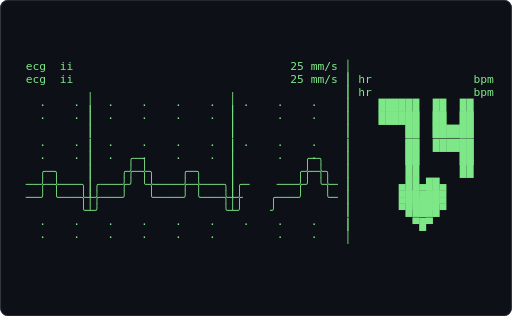
t = 0.00 s
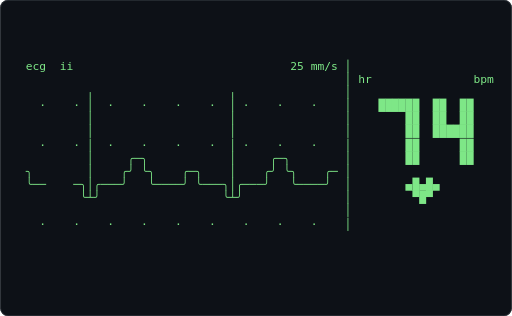
t = 0.61 s
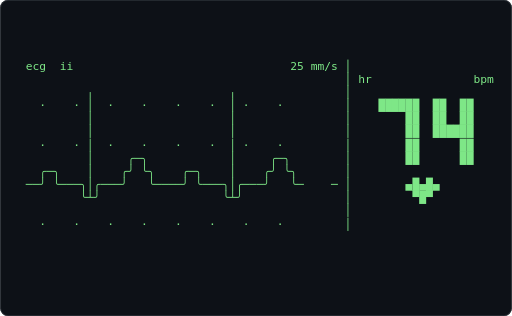
t = 1.21 s
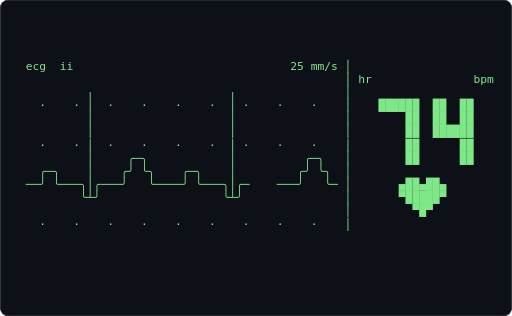
t = 1.82 s
t = 2.43 s: frame unchanged from t = 0.61 s, image omitted
t = 3.04 s: frame unchanged from t = 1.21 s, image omitted

The animated SVG that drew these frames (rendered in a browser with its animation timeline set to each time). Animation: 1 CSS @keyframes rule; one cycle of 3.64 s, repeats indefinitely.

<svg xmlns="http://www.w3.org/2000/svg" width="680" height="420" viewBox="0 0 680 420" role="img" aria-label="Terminal playing an ASCII animation of heartbeat">
<style>.f{opacity:0;animation:blink 1.860s steps(1,end) infinite}.f:first-of-type{opacity:1}@keyframes blink{0%{opacity:1}4.167%{opacity:0}100%{opacity:0}}@media (prefers-reduced-motion: reduce){.f{animation:none}.f:first-of-type{opacity:1}}text{font-family:ui-monospace,SFMono-Regular,'DejaVu Sans Mono',Menlo,Consolas,monospace;font-size:12px;white-space:pre}</style>
<rect width="680" height="420" rx="10" fill="#0d1117"/>
<rect x="0.5" y="0.5" width="679" height="419" rx="10" fill="none" stroke="#30363d"/>
<g transform="translate(16.00 78.75) scale(1.2500)">
<g class="f" style="animation-delay:-0.0000s">
<text x="0" y="11" fill="#7ee787" xml:space="preserve">
<tspan x="0" dy="0">                                                                        </tspan>
<tspan x="0" dy="14">  ecg  ii                                25 mm/s │                      </tspan>
<tspan x="0" dy="14">                                                 │ hr               bpm </tspan>
<tspan x="0" dy="14">           ╷                    ╷                │                      </tspan>
<tspan x="0" dy="14">    ·    · │  ·    ·    ·    ·  │      ·    ·    │    ██████  ██  ██    </tspan>
<tspan x="0" dy="14">           │                    │                │        ██  ██  ██    </tspan>
<tspan x="0" dy="14">           │                    │                │        ██  ██████    </tspan>
<tspan x="0" dy="14">    ·    · │  ·    ·    ·    ·  │      ·    ·    │        ██      ██    </tspan>
<tspan x="0" dy="14">           │     ╭─╮            │          ╭─╮   │        ██      ██    </tspan>
<tspan x="0" dy="14">    ╭─╮    │    ╭╯ ╰╮    ╭─╮    │         ╭╯ ╰╮  │                      </tspan>
<tspan x="0" dy="14">  ──╯ ╰───╮│╭───╯   ╰────╯ ╰───╮│╭    ╭───╯   ╰─ │       ▄██▄██▄        </tspan>
<tspan x="0" dy="14">          ╰┴╯                  ╰┴╯    ╯          │       ▀█████▀        </tspan>
<tspan x="0" dy="14">                                                 │         ▀█▀          </tspan>
<tspan x="0" dy="14">    ·    ·    ·    ·    ·    ·         ·    ·    │                      </tspan>
<tspan x="0" dy="14">                                                                        </tspan>
</text></g>
<g class="f" style="animation-delay:-0.0775s">
<text x="0" y="11" fill="#7ee787" xml:space="preserve">
<tspan x="0" dy="0">  ecg  ii                                25 mm/s │                      </tspan>
<tspan x="0" dy="14">                                                 │ hr               bpm </tspan>
<tspan x="0" dy="14">           ╷                    ╷                │                      </tspan>
<tspan x="0" dy="14">    ·    · │  ·    ·    ·    ·  │ ·    ·    ·    │    ██████  ██  ██    </tspan>
<tspan x="0" dy="14">           │                    │                │        ██  ██  ██    </tspan>
<tspan x="0" dy="14">           │                    │                │        ██  ██████    </tspan>
<tspan x="0" dy="14">    ·    · │  ·    ·    ·    ·  │ ·    ·    ·    │        ██      ██    </tspan>
<tspan x="0" dy="14">           │     ╭─╮            │          ╭─╮   │        ██      ██    </tspan>
<tspan x="0" dy="14">    ╭─╮    │    ╭╯ ╰╮    ╭─╮    │         ╭╯ ╰╮  │                      </tspan>
<tspan x="0" dy="14">  ──╯ ╰───╮│╭───╯   ╰────╯ ╰───╮│╭─    ───╯   ╰─ │       ▄██▄██▄        </tspan>
<tspan x="0" dy="14">          ╰┴╯                  ╰┴╯               │       ▀█████▀        </tspan>
<tspan x="0" dy="14">                                                 │         ▀█▀          </tspan>
<tspan x="0" dy="14">    ·    ·    ·    ·    ·    ·    ·    ·    ·    │                      </tspan>
<tspan x="0" dy="14">                                                                        </tspan>
<tspan x="0" dy="14"> </tspan>
</text></g>
<g class="f" style="animation-delay:-0.1550s">
<text x="0" y="11" fill="#7ee787" xml:space="preserve">
<tspan x="0" dy="0">  ecg  ii                                25 mm/s │                      </tspan>
<tspan x="0" dy="14">                                                 │ hr               bpm </tspan>
<tspan x="0" dy="14">           ╷                    ╷                │                      </tspan>
<tspan x="0" dy="14">    ·    · │  ·    ·    ·    ·  │ ·         ·    │    ██████  ██  ██    </tspan>
<tspan x="0" dy="14">           │                    │                │        ██  ██  ██    </tspan>
<tspan x="0" dy="14">           │                    │                │        ██  ██████    </tspan>
<tspan x="0" dy="14">    ·    · │  ·    ·    ·    ·  │ ·         ·    │        ██      ██    </tspan>
<tspan x="0" dy="14">           │     ╭─╮            │          ╭─╮   │        ██      ██    </tspan>
<tspan x="0" dy="14">    ╭─╮    │    ╭╯ ╰╮    ╭─╮    │         ╭╯ ╰╮  │                      </tspan>
<tspan x="0" dy="14">  ──╯ ╰───╮│╭───╯   ╰────╯ ╰───╮│╭──    ──╯   ╰─ │       ▄██▄██▄        </tspan>
<tspan x="0" dy="14">          ╰┴╯                  ╰┴╯               │       ▀█████▀        </tspan>
<tspan x="0" dy="14">                                                 │         ▀█▀          </tspan>
<tspan x="0" dy="14">    ·    ·    ·    ·    ·    ·    ·         ·    │                      </tspan>
<tspan x="0" dy="14">                                                                        </tspan>
<tspan x="0" dy="14"> </tspan>
</text></g>
<g class="f" style="animation-delay:-0.2326s">
<text x="0" y="11" fill="#7ee787" xml:space="preserve">
<tspan x="0" dy="0">  ecg  ii                                25 mm/s │                      </tspan>
<tspan x="0" dy="14">                                                 │ hr               bpm </tspan>
<tspan x="0" dy="14">           ╷                    ╷                │                      </tspan>
<tspan x="0" dy="14">    ·    · │  ·    ·    ·    ·  │ ·         ·    │    ██████  ██  ██    </tspan>
<tspan x="0" dy="14">           │                    │                │        ██  ██  ██    </tspan>
<tspan x="0" dy="14">           │                    │                │        ██  ██████    </tspan>
<tspan x="0" dy="14">    ·    · │  ·    ·    ·    ·  │ ·         ·    │        ██      ██    </tspan>
<tspan x="0" dy="14">           │     ╭─╮            │          ╭─╮   │        ██      ██    </tspan>
<tspan x="0" dy="14">    ╭─╮    │    ╭╯ ╰╮    ╭─╮    │         ╭╯ ╰╮  │                      </tspan>
<tspan x="0" dy="14">  ──╯ ╰───╮│╭───╯   ╰────╯ ╰───╮│╭───    ─╯   ╰─ │       ▄██▄██▄        </tspan>
<tspan x="0" dy="14">          ╰┴╯                  ╰┴╯               │        ▀███▀         </tspan>
<tspan x="0" dy="14">                                                 │          ▀           </tspan>
<tspan x="0" dy="14">    ·    ·    ·    ·    ·    ·    ·         ·    │                      </tspan>
<tspan x="0" dy="14">                                                                        </tspan>
<tspan x="0" dy="14"> </tspan>
</text></g>
<g class="f" style="animation-delay:-0.3101s">
<text x="0" y="11" fill="#7ee787" xml:space="preserve">
<tspan x="0" dy="0">  ecg  ii                                25 mm/s │                      </tspan>
<tspan x="0" dy="14">                                                 │ hr               bpm </tspan>
<tspan x="0" dy="14">           ╷                    ╷                │                      </tspan>
<tspan x="0" dy="14">    ·    · │  ·    ·    ·    ·  │ ·         ·    │    ██████  ██  ██    </tspan>
<tspan x="0" dy="14">           │                    │                │        ██  ██  ██    </tspan>
<tspan x="0" dy="14">           │                    │                │        ██  ██████    </tspan>
<tspan x="0" dy="14">    ·    · │  ·    ·    ·    ·  │ ·         ·    │        ██      ██    </tspan>
<tspan x="0" dy="14">           │     ╭─╮            │          ╭─╮   │        ██      ██    </tspan>
<tspan x="0" dy="14">    ╭─╮    │    ╭╯ ╰╮    ╭─╮    │    ╭    ╭╯ ╰╮  │                      </tspan>
<tspan x="0" dy="14">  ──╯ ╰───╮│╭───╯   ╰────╯ ╰───╮│╭───╯    ╯   ╰─ │       ▄██▄██▄        </tspan>
<tspan x="0" dy="14">          ╰┴╯                  ╰┴╯               │        ▀███▀         </tspan>
<tspan x="0" dy="14">                                                 │          ▀           </tspan>
<tspan x="0" dy="14">    ·    ·    ·    ·    ·    ·    ·         ·    │                      </tspan>
<tspan x="0" dy="14">                                                                        </tspan>
<tspan x="0" dy="14"> </tspan>
</text></g>
<g class="f" style="animation-delay:-0.3876s">
<text x="0" y="11" fill="#7ee787" xml:space="preserve">
<tspan x="0" dy="0">  ecg  ii                                25 mm/s │                      </tspan>
<tspan x="0" dy="14">                                                 │ hr               bpm </tspan>
<tspan x="0" dy="14">           ╷                    ╷                │                      </tspan>
<tspan x="0" dy="14">    ·    · │  ·    ·    ·    ·  │ ·         ·    │    ██████  ██  ██    </tspan>
<tspan x="0" dy="14">           │                    │                │        ██  ██  ██    </tspan>
<tspan x="0" dy="14">           │                    │                │        ██  ██████    </tspan>
<tspan x="0" dy="14">    ·    · │  ·    ·    ·    ·  │ ·         ·    │        ██      ██    </tspan>
<tspan x="0" dy="14">           │     ╭─╮            │     ╭    ╭─╮   │        ██      ██    </tspan>
<tspan x="0" dy="14">    ╭─╮    │    ╭╯ ╰╮    ╭─╮    │    ╭╯    ╯ ╰╮  │                      </tspan>
<tspan x="0" dy="14">  ──╯ ╰───╮│╭───╯   ╰────╯ ╰───╮│╭───╯        ╰─ │       ▄██▄██▄        </tspan>
<tspan x="0" dy="14">          ╰┴╯                  ╰┴╯               │        ▀███▀         </tspan>
<tspan x="0" dy="14">                                                 │          ▀           </tspan>
<tspan x="0" dy="14">    ·    ·    ·    ·    ·    ·    ·         ·    │                      </tspan>
<tspan x="0" dy="14">                                                                        </tspan>
<tspan x="0" dy="14"> </tspan>
</text></g>
<g class="f" style="animation-delay:-0.4651s">
<text x="0" y="11" fill="#7ee787" xml:space="preserve">
<tspan x="0" dy="0">  ecg  ii                                25 mm/s │                      </tspan>
<tspan x="0" dy="14">                                                 │ hr               bpm </tspan>
<tspan x="0" dy="14">           ╷                    ╷                │                      </tspan>
<tspan x="0" dy="14">    ·    · │  ·    ·    ·    ·  │ ·    ·    ·    │    ██████  ██  ██    </tspan>
<tspan x="0" dy="14">           │                    │                │        ██  ██  ██    </tspan>
<tspan x="0" dy="14">           │                    │                │        ██  ██████    </tspan>
<tspan x="0" dy="14">    ·    · │  ·    ·    ·    ·  │ ·    ·    ·    │        ██      ██    </tspan>
<tspan x="0" dy="14">           │     ╭─╮            │     ╭─    ─╮   │        ██      ██    </tspan>
<tspan x="0" dy="14">    ╭─╮    │    ╭╯ ╰╮    ╭─╮    │    ╭╯      ╰╮  │                      </tspan>
<tspan x="0" dy="14">  ──╯ ╰───╮│╭───╯   ╰────╯ ╰───╮│╭───╯        ╰─ │       ▄██▄██▄        </tspan>
<tspan x="0" dy="14">          ╰┴╯                  ╰┴╯               │        ▀███▀         </tspan>
<tspan x="0" dy="14">                                                 │          ▀           </tspan>
<tspan x="0" dy="14">    ·    ·    ·    ·    ·    ·    ·    ·    ·    │                      </tspan>
<tspan x="0" dy="14">                                                                        </tspan>
<tspan x="0" dy="14"> </tspan>
</text></g>
<g class="f" style="animation-delay:-0.5426s">
<text x="0" y="11" fill="#7ee787" xml:space="preserve">
<tspan x="0" dy="0">  ecg  ii                                25 mm/s │                      </tspan>
<tspan x="0" dy="14">                                                 │ hr               bpm </tspan>
<tspan x="0" dy="14">           ╷                    ╷                │                      </tspan>
<tspan x="0" dy="14">    ·    · │  ·    ·    ·    ·  │ ·    ·         │    ██████  ██  ██    </tspan>
<tspan x="0" dy="14">           │                    │                │        ██  ██  ██    </tspan>
<tspan x="0" dy="14">           │                    │                │        ██  ██████    </tspan>
<tspan x="0" dy="14">    ·    · │  ·    ·    ·    ·  │ ·    ·         │        ██      ██    </tspan>
<tspan x="0" dy="14">           │     ╭─╮            │     ╭─╮    ╮   │        ██      ██    </tspan>
<tspan x="0" dy="14">    ╭─╮    │    ╭╯ ╰╮    ╭─╮    │    ╭╯ ╰    ╰╮  │                      </tspan>
<tspan x="0" dy="14">  ──╯ ╰───╮│╭───╯   ╰────╯ ╰───╮│╭───╯        ╰─ │       ▄██▄██▄        </tspan>
<tspan x="0" dy="14">          ╰┴╯                  ╰┴╯               │        ▀███▀         </tspan>
<tspan x="0" dy="14">                                                 │          ▀           </tspan>
<tspan x="0" dy="14">    ·    ·    ·    ·    ·    ·    ·    ·         │                      </tspan>
<tspan x="0" dy="14">                                                                        </tspan>
<tspan x="0" dy="14"> </tspan>
</text></g>
<g class="f" style="animation-delay:-0.6202s">
<text x="0" y="11" fill="#7ee787" xml:space="preserve">
<tspan x="0" dy="0">  ecg  ii                                25 mm/s │                      </tspan>
<tspan x="0" dy="14">                                                 │ hr               bpm </tspan>
<tspan x="0" dy="14">           ╷                    ╷                │                      </tspan>
<tspan x="0" dy="14">    ·    · │  ·    ·    ·    ·  │ ·    ·         │    ██████  ██  ██    </tspan>
<tspan x="0" dy="14">           │                    │                │        ██  ██  ██    </tspan>
<tspan x="0" dy="14">           │                    │                │        ██  ██████    </tspan>
<tspan x="0" dy="14">    ·    · │  ·    ·    ·    ·  │ ·    ·         │        ██      ██    </tspan>
<tspan x="0" dy="14">           │     ╭─╮            │     ╭─╮        │        ██      ██    </tspan>
<tspan x="0" dy="14">    ╭─╮    │    ╭╯ ╰╮    ╭─╮    │    ╭╯ ╰╮    ╮  │                      </tspan>
<tspan x="0" dy="14">  ──╯ ╰───╮│╭───╯   ╰────╯ ╰───╮│╭───╯   ╰    ╰─ │        ▄█▄█▄         </tspan>
<tspan x="0" dy="14">          ╰┴╯                  ╰┴╯               │         ▀█▀          </tspan>
<tspan x="0" dy="14">                                                 │                      </tspan>
<tspan x="0" dy="14">    ·    ·    ·    ·    ·    ·    ·    ·         │                      </tspan>
<tspan x="0" dy="14">                                                                        </tspan>
<tspan x="0" dy="14"> </tspan>
</text></g>
<g class="f" style="animation-delay:-0.6977s">
<text x="0" y="11" fill="#7ee787" xml:space="preserve">
<tspan x="0" dy="0">  ecg  ii                                25 mm/s │                      </tspan>
<tspan x="0" dy="14">                                                 │ hr               bpm </tspan>
<tspan x="0" dy="14">           ╷                    ╷                │                      </tspan>
<tspan x="0" dy="14">    ·    · │  ·    ·    ·    ·  │ ·    ·         │    ██████  ██  ██    </tspan>
<tspan x="0" dy="14">           │                    │                │        ██  ██  ██    </tspan>
<tspan x="0" dy="14">           │                    │                │        ██  ██████    </tspan>
<tspan x="0" dy="14">    ·    · │  ·    ·    ·    ·  │ ·    ·         │        ██      ██    </tspan>
<tspan x="0" dy="14">           │     ╭─╮            │     ╭─╮        │        ██      ██    </tspan>
<tspan x="0" dy="14">    ╭─╮    │    ╭╯ ╰╮    ╭─╮    │    ╭╯ ╰╮       │                      </tspan>
<tspan x="0" dy="14">  ──╯ ╰───╮│╭───╯   ╰────╯ ╰───╮│╭───╯   ╰─    ─ │        ▄█▄█▄         </tspan>
<tspan x="0" dy="14">          ╰┴╯                  ╰┴╯               │         ▀█▀          </tspan>
<tspan x="0" dy="14">                                                 │                      </tspan>
<tspan x="0" dy="14">    ·    ·    ·    ·    ·    ·    ·    ·         │                      </tspan>
<tspan x="0" dy="14">                                                                        </tspan>
<tspan x="0" dy="14"> </tspan>
</text></g>
<g class="f" style="animation-delay:-0.7752s">
<text x="0" y="11" fill="#7ee787" xml:space="preserve">
<tspan x="0" dy="0">  ecg  ii                                25 mm/s │                      </tspan>
<tspan x="0" dy="14">                                                 │ hr               bpm </tspan>
<tspan x="0" dy="14">           ╷                    ╷                │                      </tspan>
<tspan x="0" dy="14">    ·    · │  ·    ·    ·    ·  │ ·    ·         │    ██████  ██  ██    </tspan>
<tspan x="0" dy="14">           │                    │                │        ██  ██  ██    </tspan>
<tspan x="0" dy="14">           │                    │                │        ██  ██████    </tspan>
<tspan x="0" dy="14">    ·    · │  ·    ·    ·    ·  │ ·    ·         │        ██      ██    </tspan>
<tspan x="0" dy="14">           │     ╭─╮            │     ╭─╮        │        ██      ██    </tspan>
<tspan x="0" dy="14">    ╭─╮    │    ╭╯ ╰╮    ╭─╮    │    ╭╯ ╰╮       │                      </tspan>
<tspan x="0" dy="14">  ──╯ ╰───╮│╭───╯   ╰────╯ ╰───╮│╭───╯   ╰──     │        ▄█▄█▄         </tspan>
<tspan x="0" dy="14">          ╰┴╯                  ╰┴╯               │         ▀█▀          </tspan>
<tspan x="0" dy="14">                                                 │                      </tspan>
<tspan x="0" dy="14">    ·    ·    ·    ·    ·    ·    ·    ·         │                      </tspan>
<tspan x="0" dy="14">                                                                        </tspan>
<tspan x="0" dy="14"> </tspan>
</text></g>
<g class="f" style="animation-delay:-0.8527s">
<text x="0" y="11" fill="#7ee787" xml:space="preserve">
<tspan x="0" dy="0">  ecg  ii                                25 mm/s │                      </tspan>
<tspan x="0" dy="14">                                                 │ hr               bpm </tspan>
<tspan x="0" dy="14">           ╷                    ╷                │                      </tspan>
<tspan x="0" dy="14">    ·    · │  ·    ·    ·    ·  │ ·    ·    ·    │    ██████  ██  ██    </tspan>
<tspan x="0" dy="14">           │                    │                │        ██  ██  ██    </tspan>
<tspan x="0" dy="14">           │                    │                │        ██  ██████    </tspan>
<tspan x="0" dy="14">    ·    · │  ·    ·    ·    ·  │ ·    ·    ·    │        ██      ██    </tspan>
<tspan x="0" dy="14">           │     ╭─╮            │     ╭─╮        │        ██      ██    </tspan>
<tspan x="0" dy="14">    ╭─╮    │    ╭╯ ╰╮    ╭─╮    │    ╭╯ ╰╮       │                      </tspan>
<tspan x="0" dy="14">   ─╯ ╰───╮│╭───╯   ╰────╯ ╰───╮│╭───╯   ╰───    │        ▄█▄█▄         </tspan>
<tspan x="0" dy="14">          ╰┴╯                  ╰┴╯               │         ▀█▀          </tspan>
<tspan x="0" dy="14">                                                 │                      </tspan>
<tspan x="0" dy="14">    ·    ·    ·    ·    ·    ·    ·    ·    ·    │                      </tspan>
<tspan x="0" dy="14">                                                                        </tspan>
<tspan x="0" dy="14"> </tspan>
</text></g>
<g class="f" style="animation-delay:-0.9302s">
<text x="0" y="11" fill="#7ee787" xml:space="preserve">
<tspan x="0" dy="0">  ecg  ii                                25 mm/s │                      </tspan>
<tspan x="0" dy="14">                                                 │ hr               bpm </tspan>
<tspan x="0" dy="14">           ╷                    ╷                │                      </tspan>
<tspan x="0" dy="14">    ·    · │  ·    ·    ·    ·  │ ·    ·    ·    │    ██████  ██  ██    </tspan>
<tspan x="0" dy="14">           │                    │                │        ██  ██  ██    </tspan>
<tspan x="0" dy="14">           │                    │                │        ██  ██████    </tspan>
<tspan x="0" dy="14">    ·    · │  ·    ·    ·    ·  │ ·    ·    ·    │        ██      ██    </tspan>
<tspan x="0" dy="14">           │     ╭─╮            │     ╭─╮        │        ██      ██    </tspan>
<tspan x="0" dy="14">    ╭─╮    │    ╭╯ ╰╮    ╭─╮    │    ╭╯ ╰╮       │                      </tspan>
<tspan x="0" dy="14">    ╯ ╰───╮│╭───╯   ╰────╯ ╰───╮│╭───╯   ╰────   │        ▄█▄█▄         </tspan>
<tspan x="0" dy="14">          ╰┴╯                  ╰┴╯               │         ▀█▀          </tspan>
<tspan x="0" dy="14">                                                 │                      </tspan>
<tspan x="0" dy="14">    ·    ·    ·    ·    ·    ·    ·    ·    ·    │                      </tspan>
<tspan x="0" dy="14">                                                                        </tspan>
<tspan x="0" dy="14"> </tspan>
</text></g>
<g class="f" style="animation-delay:-1.0078s">
<text x="0" y="11" fill="#7ee787" xml:space="preserve">
<tspan x="0" dy="0">  ecg  ii                                25 mm/s │                      </tspan>
<tspan x="0" dy="14">                                                 │ hr               bpm </tspan>
<tspan x="0" dy="14">           ╷                    ╷                │                      </tspan>
<tspan x="0" dy="14">         · │  ·    ·    ·    ·  │ ·    ·    ·    │    ██████  ██  ██    </tspan>
<tspan x="0" dy="14">           │                    │                │        ██  ██  ██    </tspan>
<tspan x="0" dy="14">           │                    │                │        ██  ██████    </tspan>
<tspan x="0" dy="14">         · │  ·    ·    ·    ·  │ ·    ·    ·    │        ██      ██    </tspan>
<tspan x="0" dy="14">           │     ╭─╮            │     ╭─╮        │        ██      ██    </tspan>
<tspan x="0" dy="14">     ─╮    │    ╭╯ ╰╮    ╭─╮    │    ╭╯ ╰╮    ╭  │                      </tspan>
<tspan x="0" dy="14">      ╰───╮│╭───╯   ╰────╯ ╰───╮│╭───╯   ╰────╯  │        ▄█▄█▄         </tspan>
<tspan x="0" dy="14">          ╰┴╯                  ╰┴╯               │         ▀█▀          </tspan>
<tspan x="0" dy="14">                                                 │                      </tspan>
<tspan x="0" dy="14">         ·    ·    ·    ·    ·    ·    ·    ·    │                      </tspan>
<tspan x="0" dy="14">                                                                        </tspan>
<tspan x="0" dy="14"> </tspan>
</text></g>
<g class="f" style="animation-delay:-1.0853s">
<text x="0" y="11" fill="#7ee787" xml:space="preserve">
<tspan x="0" dy="0">  ecg  ii                                25 mm/s │                      </tspan>
<tspan x="0" dy="14">                                                 │ hr               bpm </tspan>
<tspan x="0" dy="14">           ╷                    ╷                │                      </tspan>
<tspan x="0" dy="14">         · │  ·    ·    ·    ·  │ ·    ·    ·    │    ██████  ██  ██    </tspan>
<tspan x="0" dy="14">           │                    │                │        ██  ██  ██    </tspan>
<tspan x="0" dy="14">           │                    │                │        ██  ██████    </tspan>
<tspan x="0" dy="14">         · │  ·    ·    ·    ·  │ ·    ·    ·    │        ██      ██    </tspan>
<tspan x="0" dy="14">           │     ╭─╮            │     ╭─╮        │        ██      ██    </tspan>
<tspan x="0" dy="14">      ╮    │    ╭╯ ╰╮    ╭─╮    │    ╭╯ ╰╮    ╭─ │                      </tspan>
<tspan x="0" dy="14">      ╰───╮│╭───╯   ╰────╯ ╰───╮│╭───╯   ╰────╯  │        ▄█▄█▄         </tspan>
<tspan x="0" dy="14">          ╰┴╯                  ╰┴╯               │         ▀█▀          </tspan>
<tspan x="0" dy="14">                                                 │                      </tspan>
<tspan x="0" dy="14">         ·    ·    ·    ·    ·    ·    ·    ·    │                      </tspan>
<tspan x="0" dy="14">                                                                        </tspan>
<tspan x="0" dy="14"> </tspan>
</text></g>
<g class="f" style="animation-delay:-1.1628s">
<text x="0" y="11" fill="#7ee787" xml:space="preserve">
<tspan x="0" dy="0">  ecg  ii                                25 mm/s │                      </tspan>
<tspan x="0" dy="14">                                                 │ hr               bpm </tspan>
<tspan x="0" dy="14">           ╷                    ╷                │                      </tspan>
<tspan x="0" dy="14">         · │  ·    ·    ·    ·  │ ·    ·    ·    │    ██████  ██  ██    </tspan>
<tspan x="0" dy="14">           │                    │                │        ██  ██  ██    </tspan>
<tspan x="0" dy="14">           │                    │                │        ██  ██████    </tspan>
<tspan x="0" dy="14">         · │  ·    ·    ·    ·  │ ·    ·    ·    │        ██      ██    </tspan>
<tspan x="0" dy="14">           │     ╭─╮            │     ╭─╮        │        ██      ██    </tspan>
<tspan x="0" dy="14">  ╮        │    ╭╯ ╰╮    ╭─╮    │    ╭╯ ╰╮    ╭─ │                      </tspan>
<tspan x="0" dy="14">  ╰    ───╮│╭───╯   ╰────╯ ╰───╮│╭───╯   ╰────╯  │        ▄█▄█▄         </tspan>
<tspan x="0" dy="14">          ╰┴╯                  ╰┴╯               │         ▀█▀          </tspan>
<tspan x="0" dy="14">                                                 │                      </tspan>
<tspan x="0" dy="14">         ·    ·    ·    ·    ·    ·    ·    ·    │                      </tspan>
<tspan x="0" dy="14">                                                                        </tspan>
<tspan x="0" dy="14"> </tspan>
</text></g>
<g class="f" style="animation-delay:-1.2403s">
<text x="0" y="11" fill="#7ee787" xml:space="preserve">
<tspan x="0" dy="0">  ecg  ii                                25 mm/s │                      </tspan>
<tspan x="0" dy="14">                                                 │ hr               bpm </tspan>
<tspan x="0" dy="14">           ╷                    ╷                │                      </tspan>
<tspan x="0" dy="14">         · │  ·    ·    ·    ·  │ ·    ·    ·    │    ██████  ██  ██    </tspan>
<tspan x="0" dy="14">           │                    │                │        ██  ██  ██    </tspan>
<tspan x="0" dy="14">           │                    │                │        ██  ██████    </tspan>
<tspan x="0" dy="14">         · │  ·    ·    ·    ·  │ ·    ·    ·    │        ██      ██    </tspan>
<tspan x="0" dy="14">           │     ╭─╮            │     ╭─╮        │        ██      ██    </tspan>
<tspan x="0" dy="14">  ╮        │    ╭╯ ╰╮    ╭─╮    │    ╭╯ ╰╮    ╭─ │                      </tspan>
<tspan x="0" dy="14">  ╰─    ──╮│╭───╯   ╰────╯ ╰───╮│╭───╯   ╰────╯  │        ▄█▄█▄         </tspan>
<tspan x="0" dy="14">          ╰┴╯                  ╰┴╯               │         ▀█▀          </tspan>
<tspan x="0" dy="14">                                                 │                      </tspan>
<tspan x="0" dy="14">         ·    ·    ·    ·    ·    ·    ·    ·    │                      </tspan>
<tspan x="0" dy="14">                                                                        </tspan>
<tspan x="0" dy="14"> </tspan>
</text></g>
<g class="f" style="animation-delay:-1.3178s">
<text x="0" y="11" fill="#7ee787" xml:space="preserve">
<tspan x="0" dy="0">  ecg  ii                                25 mm/s │                      </tspan>
<tspan x="0" dy="14">                                                 │ hr               bpm </tspan>
<tspan x="0" dy="14">           ╷                    ╷                │                      </tspan>
<tspan x="0" dy="14">    ·    · │  ·    ·    ·    ·  │ ·    ·    ·    │    ██████  ██  ██    </tspan>
<tspan x="0" dy="14">           │                    │                │        ██  ██  ██    </tspan>
<tspan x="0" dy="14">           │                    │                │        ██  ██████    </tspan>
<tspan x="0" dy="14">    ·    · │  ·    ·    ·    ·  │ ·    ·    ·    │        ██      ██    </tspan>
<tspan x="0" dy="14">           │     ╭─╮            │     ╭─╮        │        ██      ██    </tspan>
<tspan x="0" dy="14">  ╮        │    ╭╯ ╰╮    ╭─╮    │    ╭╯ ╰╮    ╭─ │                      </tspan>
<tspan x="0" dy="14">  ╰──    ─╮│╭───╯   ╰────╯ ╰───╮│╭───╯   ╰────╯  │        ▄█▄█▄         </tspan>
<tspan x="0" dy="14">          ╰┴╯                  ╰┴╯               │         ▀█▀          </tspan>
<tspan x="0" dy="14">                                                 │                      </tspan>
<tspan x="0" dy="14">    ·    ·    ·    ·    ·    ·    ·    ·    ·    │                      </tspan>
<tspan x="0" dy="14">                                                                        </tspan>
<tspan x="0" dy="14"> </tspan>
</text></g>
<g class="f" style="animation-delay:-1.3953s">
<text x="0" y="11" fill="#7ee787" xml:space="preserve">
<tspan x="0" dy="0">  ecg  ii                                25 mm/s │                      </tspan>
<tspan x="0" dy="14">                                                 │ hr               bpm </tspan>
<tspan x="0" dy="14">           ╷                    ╷                │                      </tspan>
<tspan x="0" dy="14">    ·      │  ·    ·    ·    ·  │ ·    ·    ·    │    ██████  ██  ██    </tspan>
<tspan x="0" dy="14">           │                    │                │        ██  ██  ██    </tspan>
<tspan x="0" dy="14">           │                    │                │        ██  ██████    </tspan>
<tspan x="0" dy="14">    ·      │  ·    ·    ·    ·  │ ·    ·    ·    │        ██      ██    </tspan>
<tspan x="0" dy="14">           │     ╭─╮            │     ╭─╮        │        ██      ██    </tspan>
<tspan x="0" dy="14">  ╮        │    ╭╯ ╰╮    ╭─╮    │    ╭╯ ╰╮    ╭─ │                      </tspan>
<tspan x="0" dy="14">  ╰───    ╮│╭───╯   ╰────╯ ╰───╮│╭───╯   ╰────╯  │        ▄█▄█▄         </tspan>
<tspan x="0" dy="14">          ╰┴╯                  ╰┴╯               │         ▀█▀          </tspan>
<tspan x="0" dy="14">                                                 │                      </tspan>
<tspan x="0" dy="14">    ·         ·    ·    ·    ·    ·    ·    ·    │                      </tspan>
<tspan x="0" dy="14">                                                                        </tspan>
<tspan x="0" dy="14"> </tspan>
</text></g>
<g class="f" style="animation-delay:-1.4729s">
<text x="0" y="11" fill="#7ee787" xml:space="preserve">
<tspan x="0" dy="0">  ecg  ii                                25 mm/s │                      </tspan>
<tspan x="0" dy="14">                                                 │ hr               bpm </tspan>
<tspan x="0" dy="14">           ╷                    ╷                │                      </tspan>
<tspan x="0" dy="14">    ·      │  ·    ·    ·    ·  │ ·    ·    ·    │    ██████  ██  ██    </tspan>
<tspan x="0" dy="14">           │                    │                │        ██  ██  ██    </tspan>
<tspan x="0" dy="14">           │                    │                │        ██  ██████    </tspan>
<tspan x="0" dy="14">    ·      │  ·    ·    ·    ·  │ ·    ·    ·    │        ██      ██    </tspan>
<tspan x="0" dy="14">           │     ╭─╮            │     ╭─╮        │        ██      ██    </tspan>
<tspan x="0" dy="14">  ╮        │    ╭╯ ╰╮    ╭─╮    │    ╭╯ ╰╮    ╭─ │                      </tspan>
<tspan x="0" dy="14">  ╰───╮    │╭───╯   ╰────╯ ╰───╮│╭───╯   ╰────╯  │        ▄█▄█▄         </tspan>
<tspan x="0" dy="14">      ╰    ┴╯                  ╰┴╯               │         ▀█▀          </tspan>
<tspan x="0" dy="14">                                                 │                      </tspan>
<tspan x="0" dy="14">    ·         ·    ·    ·    ·    ·    ·    ·    │                      </tspan>
<tspan x="0" dy="14">                                                                        </tspan>
<tspan x="0" dy="14"> </tspan>
</text></g>
<g class="f" style="animation-delay:-1.5504s">
<text x="0" y="11" fill="#7ee787" xml:space="preserve">
<tspan x="0" dy="0">  ecg  ii                                25 mm/s │                      </tspan>
<tspan x="0" dy="14">                                                 │ hr               bpm </tspan>
<tspan x="0" dy="14">       ╷                        ╷                │                      </tspan>
<tspan x="0" dy="14">    ·  │      ·    ·    ·    ·  │ ·    ·    ·    │    ██████  ██████    </tspan>
<tspan x="0" dy="14">       │                        │                │        ██      ██    </tspan>
<tspan x="0" dy="14">       │                        │                │        ██  ██████    </tspan>
<tspan x="0" dy="14">    ·  │      ·    ·    ·    ·  │ ·    ·    ·    │        ██      ██    </tspan>
<tspan x="0" dy="14">       │         ╭─╮            │     ╭─╮        │        ██  ██████    </tspan>
<tspan x="0" dy="14">  ╮    │        ╭╯ ╰╮    ╭─╮    │    ╭╯ ╰╮    ╭─ │                      </tspan>
<tspan x="0" dy="14">  ╰───╮│    ╭───╯   ╰────╯ ╰───╮│╭───╯   ╰────╯  │       ▄██▄██▄        </tspan>
<tspan x="0" dy="14">      ╰┴    ╯                  ╰┴╯               │       ▀█████▀        </tspan>
<tspan x="0" dy="14">                                                 │         ▀█▀          </tspan>
<tspan x="0" dy="14">    ·         ·    ·    ·    ·    ·    ·    ·    │                      </tspan>
<tspan x="0" dy="14">                                                                        </tspan>
<tspan x="0" dy="14"> </tspan>
</text></g>
<g class="f" style="animation-delay:-1.6279s">
<text x="0" y="11" fill="#7ee787" xml:space="preserve">
<tspan x="0" dy="0">  ecg  ii                                25 mm/s │                      </tspan>
<tspan x="0" dy="14">                                                 │ hr               bpm </tspan>
<tspan x="0" dy="14">       ╷                        ╷                │                      </tspan>
<tspan x="0" dy="14">    ·  │      ·    ·    ·    ·  │ ·    ·    ·    │    ██████  ██████    </tspan>
<tspan x="0" dy="14">       │                        │                │        ██      ██    </tspan>
<tspan x="0" dy="14">       │                        │                │        ██  ██████    </tspan>
<tspan x="0" dy="14">    ·  │      ·    ·    ·    ·  │ ·    ·    ·    │        ██      ██    </tspan>
<tspan x="0" dy="14">       │         ╭─╮            │     ╭─╮        │        ██  ██████    </tspan>
<tspan x="0" dy="14">  ╮    │        ╭╯ ╰╮    ╭─╮    │    ╭╯ ╰╮    ╭─ │                      </tspan>
<tspan x="0" dy="14">  ╰───╮│╭    ───╯   ╰────╯ ╰───╮│╭───╯   ╰────╯  │       ▄██▄██▄        </tspan>
<tspan x="0" dy="14">      ╰┴╯                      ╰┴╯               │       ▀█████▀        </tspan>
<tspan x="0" dy="14">                                                 │         ▀█▀          </tspan>
<tspan x="0" dy="14">    ·         ·    ·    ·    ·    ·    ·    ·    │                      </tspan>
<tspan x="0" dy="14">                                                                        </tspan>
<tspan x="0" dy="14"> </tspan>
</text></g>
<g class="f" style="animation-delay:-1.7054s">
<text x="0" y="11" fill="#7ee787" xml:space="preserve">
<tspan x="0" dy="0">  ecg  ii                                25 mm/s │                      </tspan>
<tspan x="0" dy="14">                                                 │ hr               bpm </tspan>
<tspan x="0" dy="14">       ╷                        ╷                │                      </tspan>
<tspan x="0" dy="14">    ·  │ ·    ·    ·    ·    ·  │ ·    ·    ·    │    ██████  ██████    </tspan>
<tspan x="0" dy="14">       │                        │                │        ██      ██    </tspan>
<tspan x="0" dy="14">       │                        │                │        ██  ██████    </tspan>
<tspan x="0" dy="14">    ·  │ ·    ·    ·    ·    ·  │ ·    ·    ·    │        ██      ██    </tspan>
<tspan x="0" dy="14">       │         ╭─╮            │     ╭─╮        │        ██  ██████    </tspan>
<tspan x="0" dy="14">  ╮    │        ╭╯ ╰╮    ╭─╮    │    ╭╯ ╰╮    ╭─ │                      </tspan>
<tspan x="0" dy="14">  ╰───╮│╭─    ──╯   ╰────╯ ╰───╮│╭───╯   ╰────╯  │       ▄██▄██▄        </tspan>
<tspan x="0" dy="14">      ╰┴╯                      ╰┴╯               │       ▀█████▀        </tspan>
<tspan x="0" dy="14">                                                 │         ▀█▀          </tspan>
<tspan x="0" dy="14">    ·    ·    ·    ·    ·    ·    ·    ·    ·    │                      </tspan>
<tspan x="0" dy="14">                                                                        </tspan>
<tspan x="0" dy="14"> </tspan>
</text></g>
<g class="f" style="animation-delay:-1.7829s">
<text x="0" y="11" fill="#7ee787" xml:space="preserve">
<tspan x="0" dy="0">  ecg  ii                                25 mm/s │                      </tspan>
<tspan x="0" dy="14">                                                 │ hr               bpm </tspan>
<tspan x="0" dy="14">       ╷                        ╷                │                      </tspan>
<tspan x="0" dy="14">    ·  │ ·         ·    ·    ·  │ ·    ·    ·    │    ██████  ██████    </tspan>
<tspan x="0" dy="14">       │                        │                │        ██      ██    </tspan>
<tspan x="0" dy="14">       │                        │                │        ██  ██████    </tspan>
<tspan x="0" dy="14">    ·  │ ·         ·    ·    ·  │ ·    ·    ·    │        ██      ██    </tspan>
<tspan x="0" dy="14">       │         ╭─╮            │     ╭─╮        │        ██  ██████    </tspan>
<tspan x="0" dy="14">  ╮    │        ╭╯ ╰╮    ╭─╮    │    ╭╯ ╰╮    ╭─ │                      </tspan>
<tspan x="0" dy="14">  ╰───╮│╭──    ─╯   ╰────╯ ╰───╮│╭───╯   ╰────╯  │       ▄██▄██▄        </tspan>
<tspan x="0" dy="14">      ╰┴╯                      ╰┴╯               │       ▀█████▀        </tspan>
<tspan x="0" dy="14">                                                 │         ▀█▀          </tspan>
<tspan x="0" dy="14">    ·    ·         ·    ·    ·    ·    ·    ·    │                      </tspan>
<tspan x="0" dy="14">                                                                        </tspan>
<tspan x="0" dy="14"> </tspan>
</text></g>
</g>
</svg>
